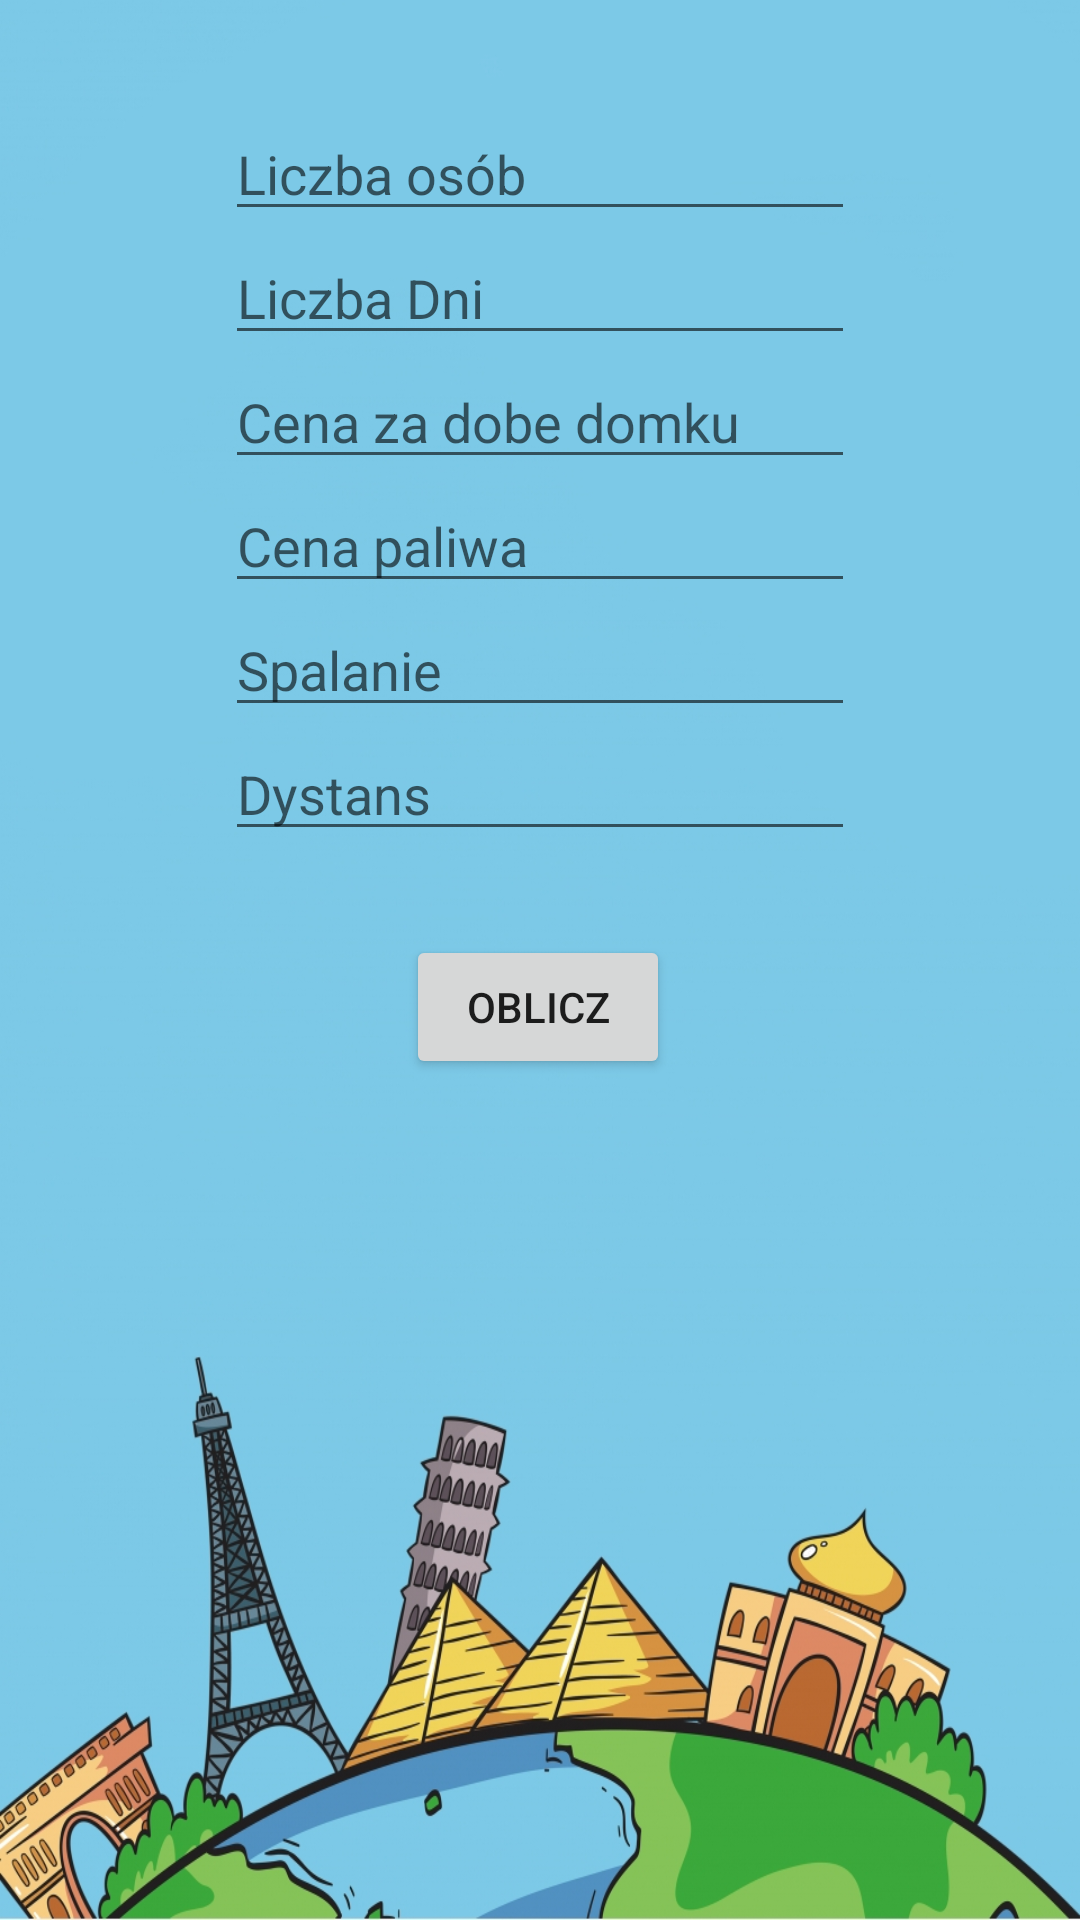

This screen was rendered from an Android layout file. Write that file and the resources it references.
<!-- AndroidManifest.xml: application theme AppTheme -->
<!-- res/layout/activity_all_cost.xml -->
<?xml version="1.0" encoding="utf-8"?>
<androidx.constraintlayout.widget.ConstraintLayout xmlns:android="http://schemas.android.com/apk/res/android"
    xmlns:app="http://schemas.android.com/apk/res-auto"
    xmlns:tools="http://schemas.android.com/tools"
    android:layout_width="match_parent"
    android:layout_height="match_parent"
    android:background="@mipmap/travel22"
    tools:context=".AllCost">


    <EditText
        android:id="@+id/etNum1"
        android:layout_width="wrap_content"
        android:layout_height="wrap_content"
        android:ems="10"
        android:hint="Liczba osób"
        android:inputType="numberDecimal"
        app:layout_constraintBottom_toTopOf="@+id/etNum2"
        app:layout_constraintEnd_toEndOf="parent"
        app:layout_constraintStart_toStartOf="parent"
        app:layout_constraintTop_toTopOf="parent"
        app:layout_constraintVertical_bias="1.0" />

    <EditText
        android:id="@+id/etNum2"
        android:layout_width="wrap_content"
        android:layout_height="wrap_content"
        android:ems="10"
        android:hint="Liczba Dni"
        android:inputType="numberDecimal"
        app:layout_constraintBottom_toTopOf="@+id/etNum3"
        app:layout_constraintEnd_toEndOf="parent"
        app:layout_constraintStart_toStartOf="parent" />

    <EditText
        android:id="@+id/etNum3"
        android:layout_width="wrap_content"
        android:layout_height="wrap_content"
        android:ems="10"
        android:hint="Cena za dobe domku"
        android:inputType="numberDecimal"
        app:layout_constraintBottom_toTopOf="@+id/etNum4"
        app:layout_constraintEnd_toEndOf="parent"
        app:layout_constraintStart_toStartOf="parent" />

    <EditText
        android:id="@+id/etNum4"
        android:layout_width="wrap_content"
        android:layout_height="wrap_content"
        android:ems="10"
        android:hint="Cena paliwa"
        android:inputType="numberDecimal"
        app:layout_constraintBottom_toTopOf="@+id/etNum5"
        app:layout_constraintEnd_toEndOf="parent"
        app:layout_constraintStart_toStartOf="parent" />

    <EditText
        android:id="@+id/etNum5"
        android:layout_width="wrap_content"
        android:layout_height="wrap_content"
        android:ems="10"
        android:hint="Spalanie"
        android:inputType="numberDecimal"
        app:layout_constraintBottom_toTopOf="@+id/etNum6"
        app:layout_constraintEnd_toEndOf="parent"
        app:layout_constraintStart_toStartOf="parent" />

    <EditText
        android:id="@+id/etNum6"
        android:layout_width="wrap_content"
        android:layout_height="wrap_content"
        android:layout_marginBottom="28dp"
        android:ems="10"
        android:hint="Dystans"
        android:inputType="numberDecimal"
        app:layout_constraintBottom_toTopOf="@+id/btn1"
        app:layout_constraintEnd_toEndOf="parent"
        app:layout_constraintStart_toStartOf="parent" />

    <Button
        android:id="@+id/btn1"
        android:layout_width="wrap_content"
        android:layout_height="wrap_content"
        android:layout_marginBottom="28dp"
        android:onClick="addNumber"
        android:text="Oblicz"
        app:layout_constraintBottom_toTopOf="@+id/tvResult"
        app:layout_constraintEnd_toEndOf="parent"
        app:layout_constraintHorizontal_bias="0.498"
        app:layout_constraintStart_toStartOf="parent" />

    <TextView
        android:id="@+id/tvResult"
        android:layout_width="wrap_content"
        android:layout_height="wrap_content"
        android:layout_marginBottom="228dp"
        android:textSize="18sp"
        app:layout_constraintBottom_toBottomOf="parent"
        app:layout_constraintEnd_toEndOf="parent"
        app:layout_constraintHorizontal_bias="0.476"
        app:layout_constraintStart_toStartOf="parent" />
</androidx.constraintlayout.widget.ConstraintLayout>
<!-- resources referenced by this layout -->
<resources>
  <!-- mipmap travel22: jpg bitmap (mipmap-xxxhdpi, 344167 bytes) -->
  <style name="AppTheme" parent="Theme.AppCompat.Light.NoActionBar">
          
          <item name="colorPrimary">@color/colorPrimary</item>
          <item name="colorPrimaryDark">@color/colorPrimaryDark</item>
          <item name="colorAccent">@color/colorAccent</item>
      </style>
  <color name="colorPrimary">#E6EFF3</color>
  <color name="colorPrimaryDark">#1E56E5</color>
  <color name="colorAccent">#000000</color>
</resources>
